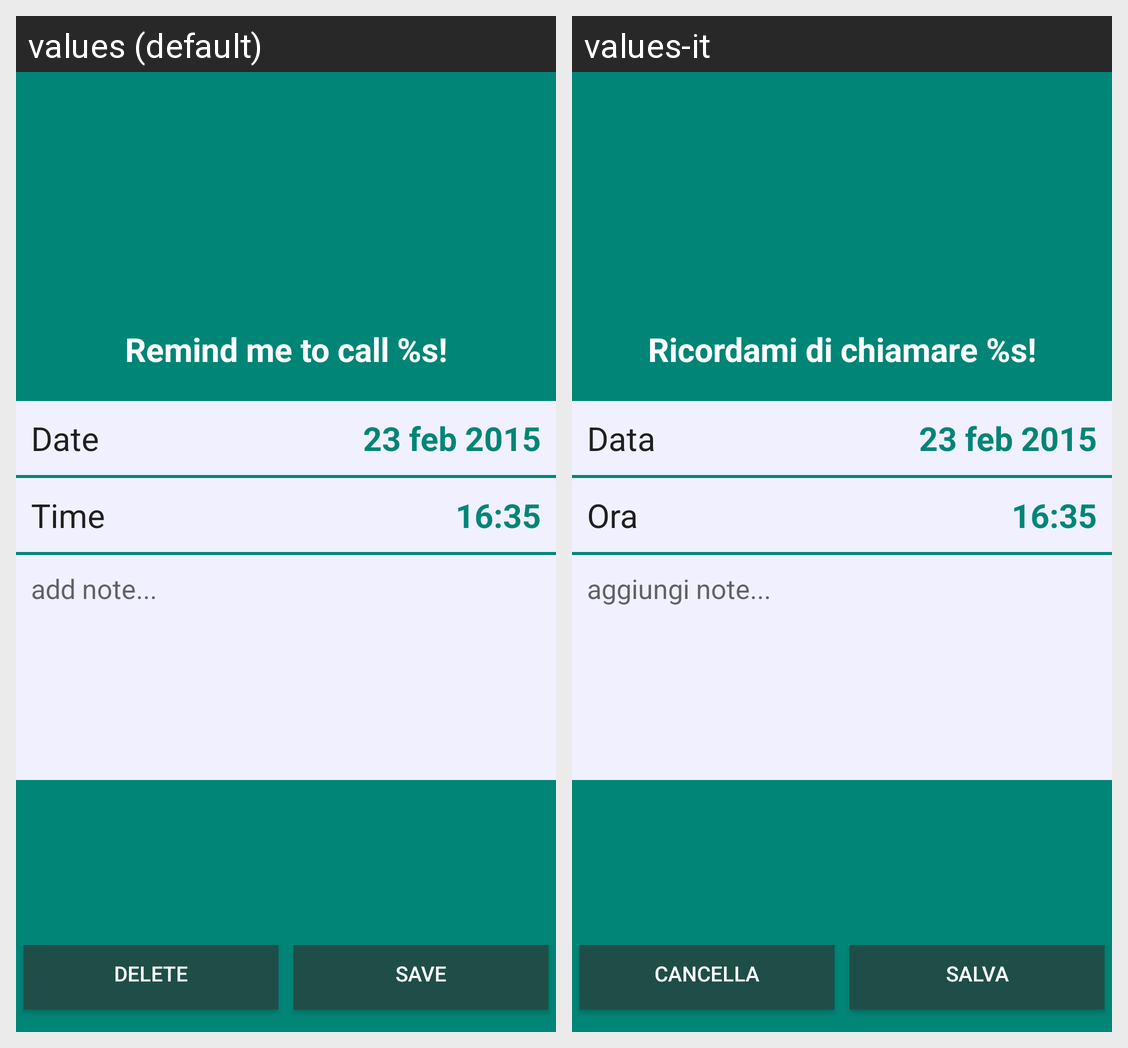

Here is an Android app screen in its default locale and in the app's own translations. Write out the translated-string differences for the strings that appear on this screen.
Android screen res/layout/activity_set_reminder.xml rendered under 2 locales, left to right: values (default), values-it. Device: Nexus 5 (rendered at 1080×1920; each locale shown at half size, 540×960, under a caption strip naming it); theme AppTheme.
Strings drawn on this screen, with the default value and each locale's value (text and hints the layout hard-codes, and strings that could not be matched under every locale, appear in the picture but are not listed):

contact_remind
  values: Remind me to call %s!
  values-it: Ricordami di chiamare %s!

contact_date
  values: Date
  values-it: Data

contact_time
  values: Time
  values-it: Ora

contact_note_hint
  values: add note...
  values-it: aggiungi note...

contact_delete
  values: DELETE
  values-it: CANCELLA

contact_save
  values: SAVE
  values-it: SALVA
